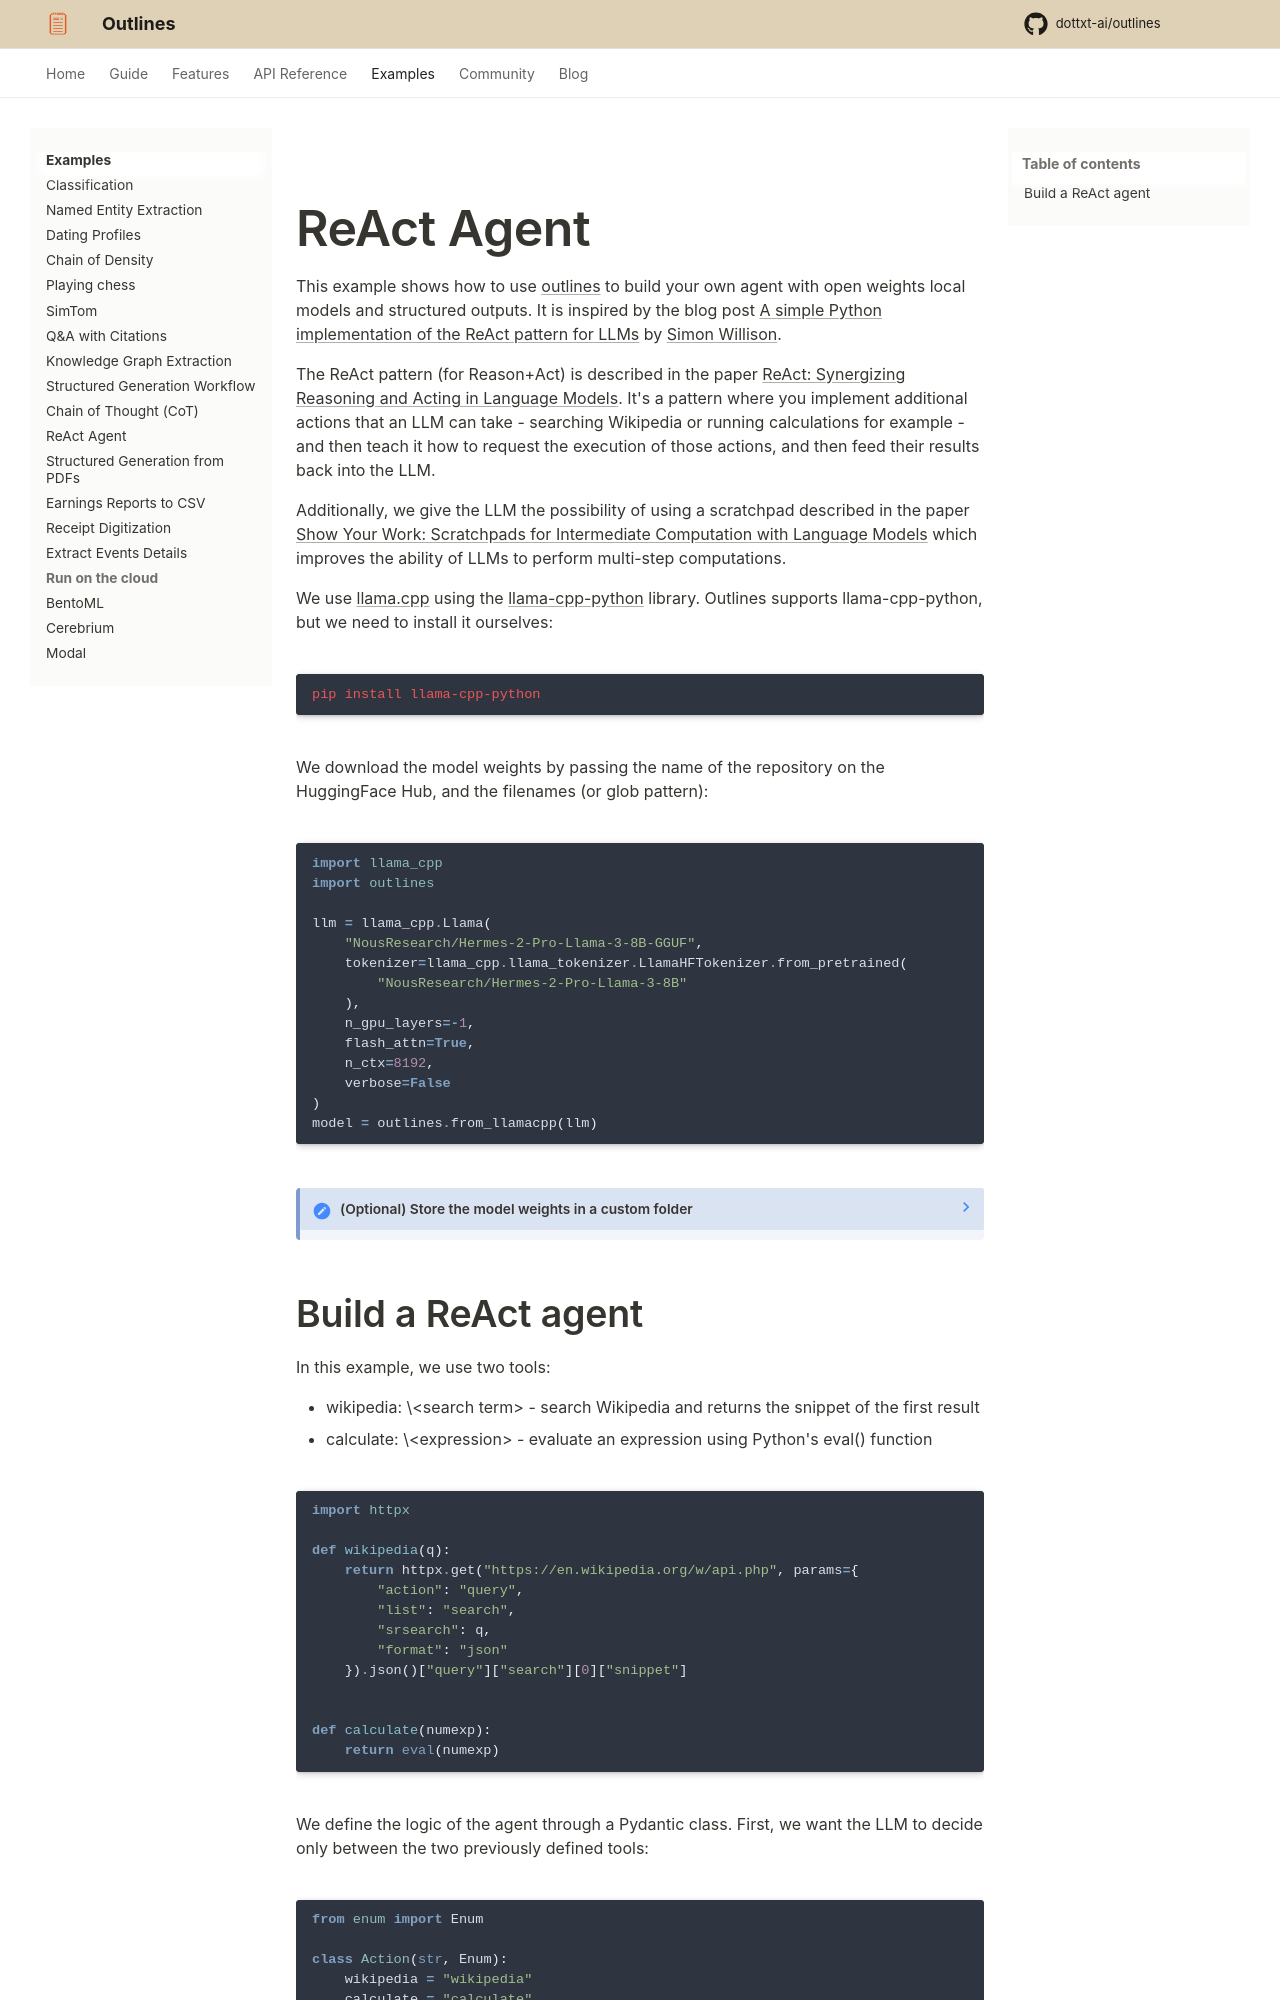

repository: CooperBench-Human-Pilot/dottxt_ai_outlines_task-task1655-f7-f10 · page: main/examples/react_agent/index.html · generator: mkdocs

# ReAct Agent

This example shows how to use [outlines](https://dottxt-ai.github.io/outlines/) to build your own agent with open weights local models and structured outputs. It is inspired by the blog post [A simple Python implementation of the ReAct pattern for LLMs](https://til.simonwillison.net/llms/python-react-pattern) by [Simon Willison](https://simonwillison.net/).

The ReAct pattern (for Reason+Act) is described in the paper [ReAct: Synergizing Reasoning and Acting in Language Models](https://arxiv.org/abs/2210.03629). It's a pattern where you implement additional actions that an LLM can take - searching Wikipedia or running calculations for example - and then teach it how to request the execution of those actions, and then feed their results back into the LLM.

Additionally, we give the LLM the possibility of using a scratchpad described in the paper [Show Your Work: Scratchpads for Intermediate Computation with Language Models](https://arxiv.org/abs/2112.00114) which improves the ability of LLMs to perform multi-step computations.

We use [llama.cpp](https://github.com/ggerganov/llama.cpp) using the [llama-cpp-python](https://github.com/abetlen/llama-cpp-python) library. Outlines supports llama-cpp-python, but we need to install it ourselves:

```shell
pip install llama-cpp-python
```

We download the model weights by passing the name of the repository on the HuggingFace Hub, and the filenames (or glob pattern):
```python
import llama_cpp
import outlines

llm = llama_cpp.Llama(
    "NousResearch/Hermes-2-Pro-Llama-3-8B-GGUF",
    tokenizer=llama_cpp.llama_tokenizer.LlamaHFTokenizer.from_pretrained(
        "NousResearch/Hermes-2-Pro-Llama-3-8B"
    ),
    n_gpu_layers=-1,
    flash_attn=True,
    n_ctx=8192,
    verbose=False
)
model = outlines.from_llamacpp(llm)
```

??? note "(Optional) Store the model weights in a custom folder"

    By default the model weights are downloaded to the hub cache but if we want so store the weights in a custom folder, we pull a quantized GGUF model [Hermes-2-Pro-Llama-3-8B](https://huggingface.co/NousResearch/Hermes-2-Theta-Llama-3-8B-GGUF) by [NousResearch](https://nousresearch.com/) from [HuggingFace](https://huggingface.co/):

    ```shell
    wget https://hf.co/NousResearch/Hermes-2-Pro-Llama-3-8B-GGUF/resolve/main/Hermes-2-Pro-Llama-3-8B-Q4_K_M.gguf
    ```

    We initialize the model:

    ```python
    from llama_cpp import Llama

    llm = Llama("/path/to/model/Hermes-2-Pro-Llama-3-8B-Q4_K_M.gguf", ...)
    ```
